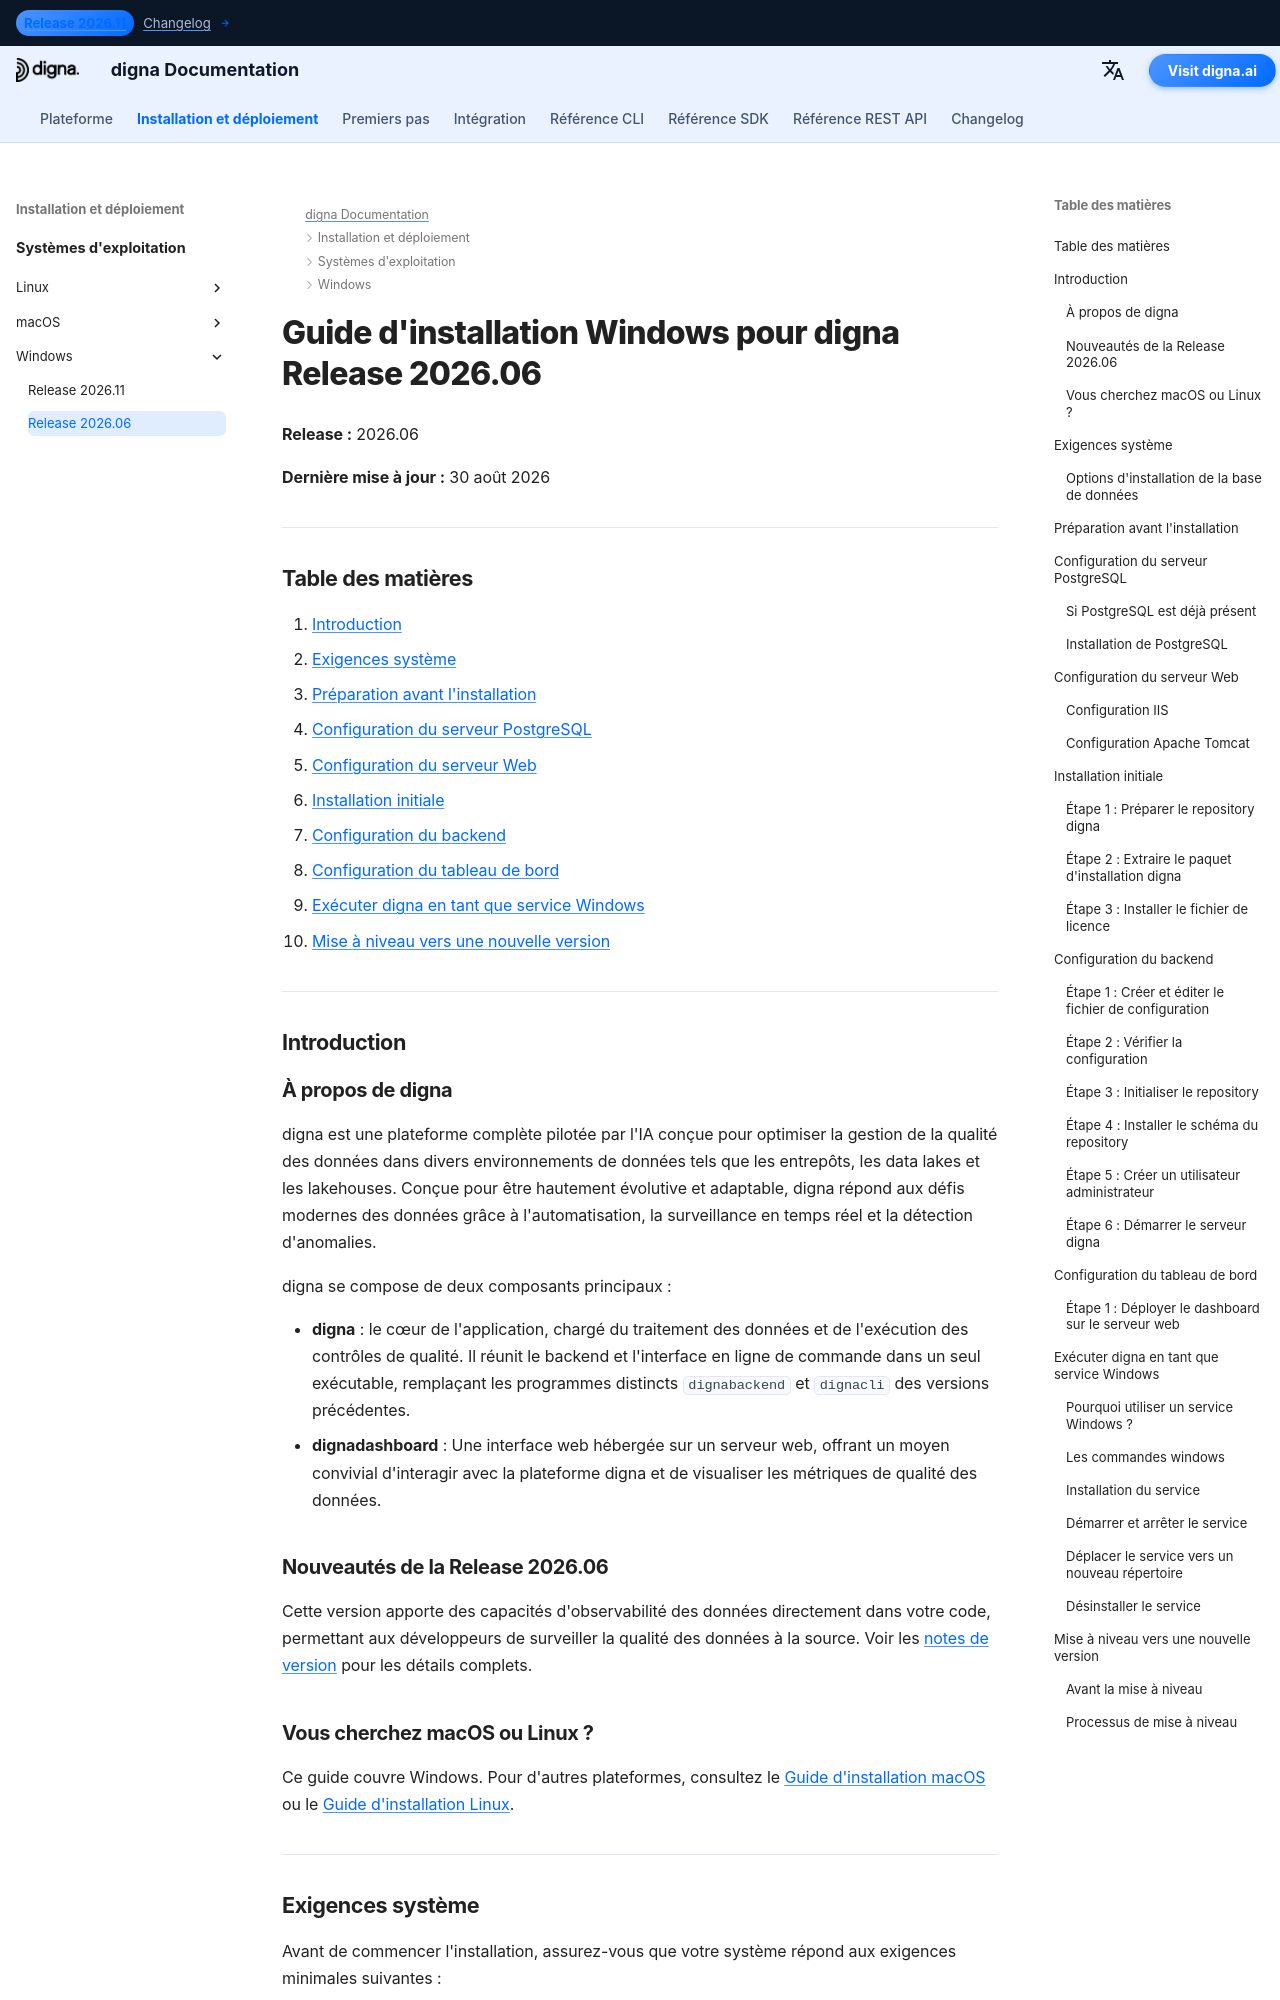

repository: dignaai/digna-docs · page: fr/installation_deployment/Windows/Release 2026.06/installation_guide_digna_windows_2026_06/index.html · generator: mkdocs

---
title: Guide d'installation Windows – digna Release 2026.06 | digna Documentation
description: Guide pas à pas pour installer digna Release 2026.06 sur Windows — exigences système, configuration de PostgreSQL, configuration du serveur web, configuration du backend et du tableau de bord, exécution de digna en tant que service Windows et mise à niveau vers une nouvelle version.
keywords: digna windows installation, digna deployment guide, digna backend setup, digna dashboard installation, postgresql setup, digna windows service, digna upgrade guide
image: /assets/logo_square.png
---

# Guide d'installation Windows pour digna Release 2026.06

**Release :** 2026.06

**Dernière mise à jour :** 30 août 2026


---

## Table des matières

1. [Introduction](#introduction)
2. [Exigences système](#system-requirements)
3. [Préparation avant l'installation](#pre-installation-setup)
4. [Configuration du serveur PostgreSQL](#postgresql-server-setup)
5. [Configuration du serveur Web](#web-server-configuration)
6. [Installation initiale](#initial-installation)
7. [Configuration du backend](#backend-configuration)
8. [Configuration du tableau de bord](#dashboard-configuration)
9. [Exécuter digna en tant que service Windows](#running-digna-as-a-windows-service)
10. [Mise à niveau vers une nouvelle version](#upgrading-to-a-new-release)

---

## Introduction {: #introduction }

### À propos de digna

digna est une plateforme complète pilotée par l'IA conçue pour optimiser la gestion de la qualité des données dans divers environnements de données tels que les entrepôts, les data lakes et les lakehouses. Conçue pour être hautement évolutive et adaptable, digna répond aux défis modernes des données grâce à l'automatisation, la surveillance en temps réel et la détection d'anomalies.

digna se compose de deux composants principaux :

- **digna** : le cœur de l'application, chargé du traitement des données et de l'exécution des contrôles de qualité. Il réunit le backend et l'interface en ligne de commande dans un seul exécutable, remplaçant les programmes distincts `dignabackend` et `dignacli` des versions précédentes.
- **dignadashboard** : Une interface web hébergée sur un serveur web, offrant un moyen convivial d'interagir avec la plateforme digna et de visualiser les métriques de qualité des données.

### Nouveautés de la Release 2026.06

Cette version apporte des capacités d'observabilité des données directement dans votre code, permettant aux développeurs de surveiller la qualité des données à la source. Voir les [notes de version](http://docs.digna.ai/changelog/Release_202606/) pour les détails complets.

### Vous cherchez macOS ou Linux ?

Ce guide couvre Windows. Pour d'autres plateformes, consultez le [Guide d'installation macOS](../../macOS/Release%202026.06/installation_guide_digna_macos_2026_06.md) ou le [Guide d'installation Linux](../../Linux/Release%202026.06/installation_guide_digna_linux_2026_06.md).

---
